Run: headless pygame with SDL's dummy video driver; simulated clock (each Clock.tick advances the game by its frame time, no real sleeping); random seed 0; keys injected as events and as key.get_pressed() state; no mouse input.
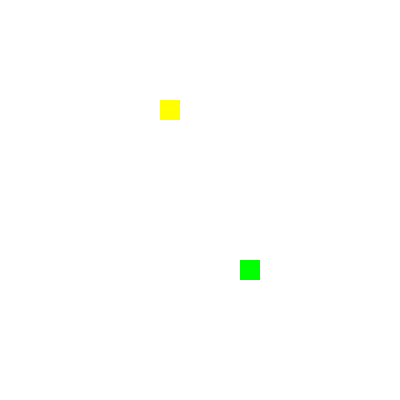
Frame 1 of 4 · flips 1–60 · no input
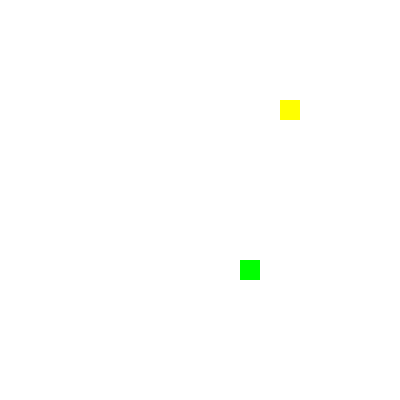
Frame 2 of 4 · flips 61–180 · tapped SPACE, RETURN · held RIGHT (→), D
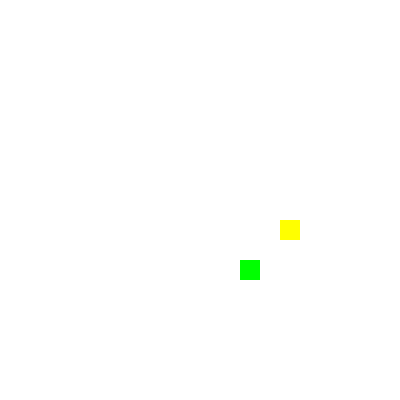
Frame 3 of 4 · flips 181–300 · held DOWN (↓), S
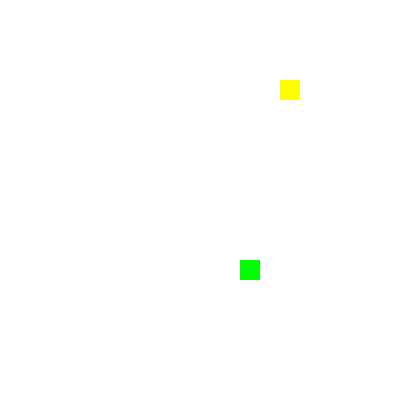
Frame 4 of 4 · flips 301–420 · held LEFT (←), A, UP (↑), W

The pygame program that drew these frames:

#1.导入工具包
import pygame      #专门用来做游戏的工具箱
import sys         #用来关闭程序的工具箱
import random      #用来形成随机数的工具箱（随机生成食物）

#2.初始化设置
pygame.init()      

#3.设置游戏窗口
screen = pygame.display.set_mode((400,400))          #创建黑色布块高400，宽400
pygame.display.set_caption("贪吃蛇")                 #窗口起标题

#4.游戏数据（记录贪吃蛇的状态）
snake_body = [(100,100)]     #蛇的身体坐标列，一开始有一节，在（100，100）的位置
dx = 1                       #水平方向速度：1代表向右，-1代表向左，0代表不动
dy = 0                       #垂直方向速度：1代表向右，-1代表向左，0代表不动
speed = 20                 #每次移到的像素距离（也就是方块的边长）

#5.食物数据（随机生成食物的坐标）
food_x = random.randrange(0,400,20)     #在0到400之间随机找位置，步长为20（对齐格子）
food_y = random.randrange(0,400,20)     #同上，y轴

#6. 游戏时长
clock = pygame.time.Clock()      #创建一个时钟对象
move_timer = 0                   #计时器，用来记录
move_delay = 300                 #延迟时间（毫秒）

#7.游戏主循环（游戏的心脏，无限循环，不断刷新画面）
running = True                  #控制游戏是否继续运行的开关
while running:
    dt = clock.tick(60)         #规定游戏毫秒最多循环60次，并记录每次循环花费多少毫秒

#8.玩家处理的操作（听指令）
    for event in pygame.event.get():   #把玩家所以的操作（键盘，鼠标）都拿出来看一编
        if event.type == pygame.QUIT:  #如果玩家点了窗口右上角的“X”
            runing = False             #把开关关掉，游戏结束

        if event.type == pygame.KEYDOWN:                   #如果玩家点了键盘
            if event.key == pygame.K_LEFT and dx == 0:     #按左键，且当前不存在左右运动时
                dx = -1                                    #改为向左
                dy = 0
            if event.key == pygame.K_RIGHT and dx == 0:    #按右键
                dx = 1                                     #改为向右
                dy = 0
            if event.key == pygame.K_UP and dy == 0:       #按上键
                dx = 0
                dy = -1                                   #改为向上
            if event.key == pygame.K_DOWN and dy == 0:    #按下键
                dx = 0
                dy = 1                                    #改为向下

#9.计算移动（蛇怎么走）
    move_timer += dt                     #累加时间
    if move_timer >= move_delay:         #如果累加的时间超过了设定的延迟（比如300毫秒）
        move_timer = 0                   #计算器清零，准备下一轮

        last_x, last_y = snake_body[-1]                        #找到蛇头（列表里最后一个元素）的坐标
        new_head = (last_x + dx * speed,last_y + dy *speed)    #计算新蛇头要去的位置

#10.撞墙检测
        if new_head[0] < 0 or new_head[0] > 380 or new_head[1] < 0 or new_head[1] > 380:
            print("碰墙了!游戏结束！")         #会在底部输出这一行字
            funning = False                    #游戏结束
        else:
            snake_body.append(new_head)        #把新头加到蛇的身体里

#11.吃食物检测
            if new_head[0] == food_x and new_head[1] == food_y:  #如果蛇头的位置和食物重合
                print("吃到食物了！")                            #会底部输出这一行字
                food_x = random.randrange(0,400,20)              
                food_y = random.randrange(0,400,20)              #重新生成的食物位置
                                                                 #注意;这里没删掉蛇尾巴，所以蛇边长
            else:
                snake_body.pop(0)                                #如果没有吃到食物，就把最久的尾巴删掉，保持长度不变

#12.绘制画面
    screen.fill((255,255,255))                                   #先用白色把上一帧的画面盖住（撒黑板）                    


    pygame.draw.rect(screen,(0,255,0),(food_x,food_y,20,20))     #画绿色的食物


    for segment in snake_body:                                   #遍历蛇身体的每一节
        pygame.draw.rect(screen,(255,255,0),(segment[0],segment[1],20,20))     #画黄色的蛇


    pygame.display.flip()                                        #把刚才画好的东西，一次性显示到屏幕

#13.退出游戏
pygame.quit()                                                    
sys.exit()
